Image classification data set "dataset" (Yallmeetgolden/thesis-project on GitHub). Class labels (2): blurry, sharp.

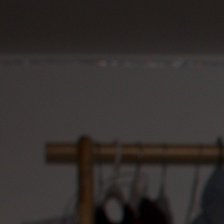
Label: sharp

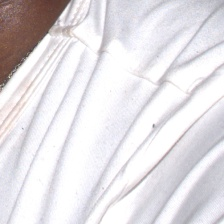
Label: sharp

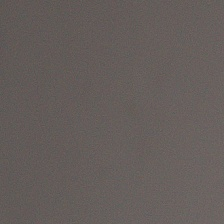
Label: sharp

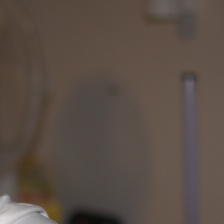
Label: blurry

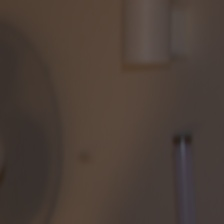
Label: blurry

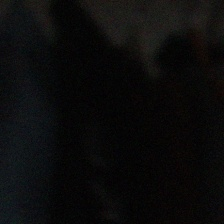
Label: blurry
